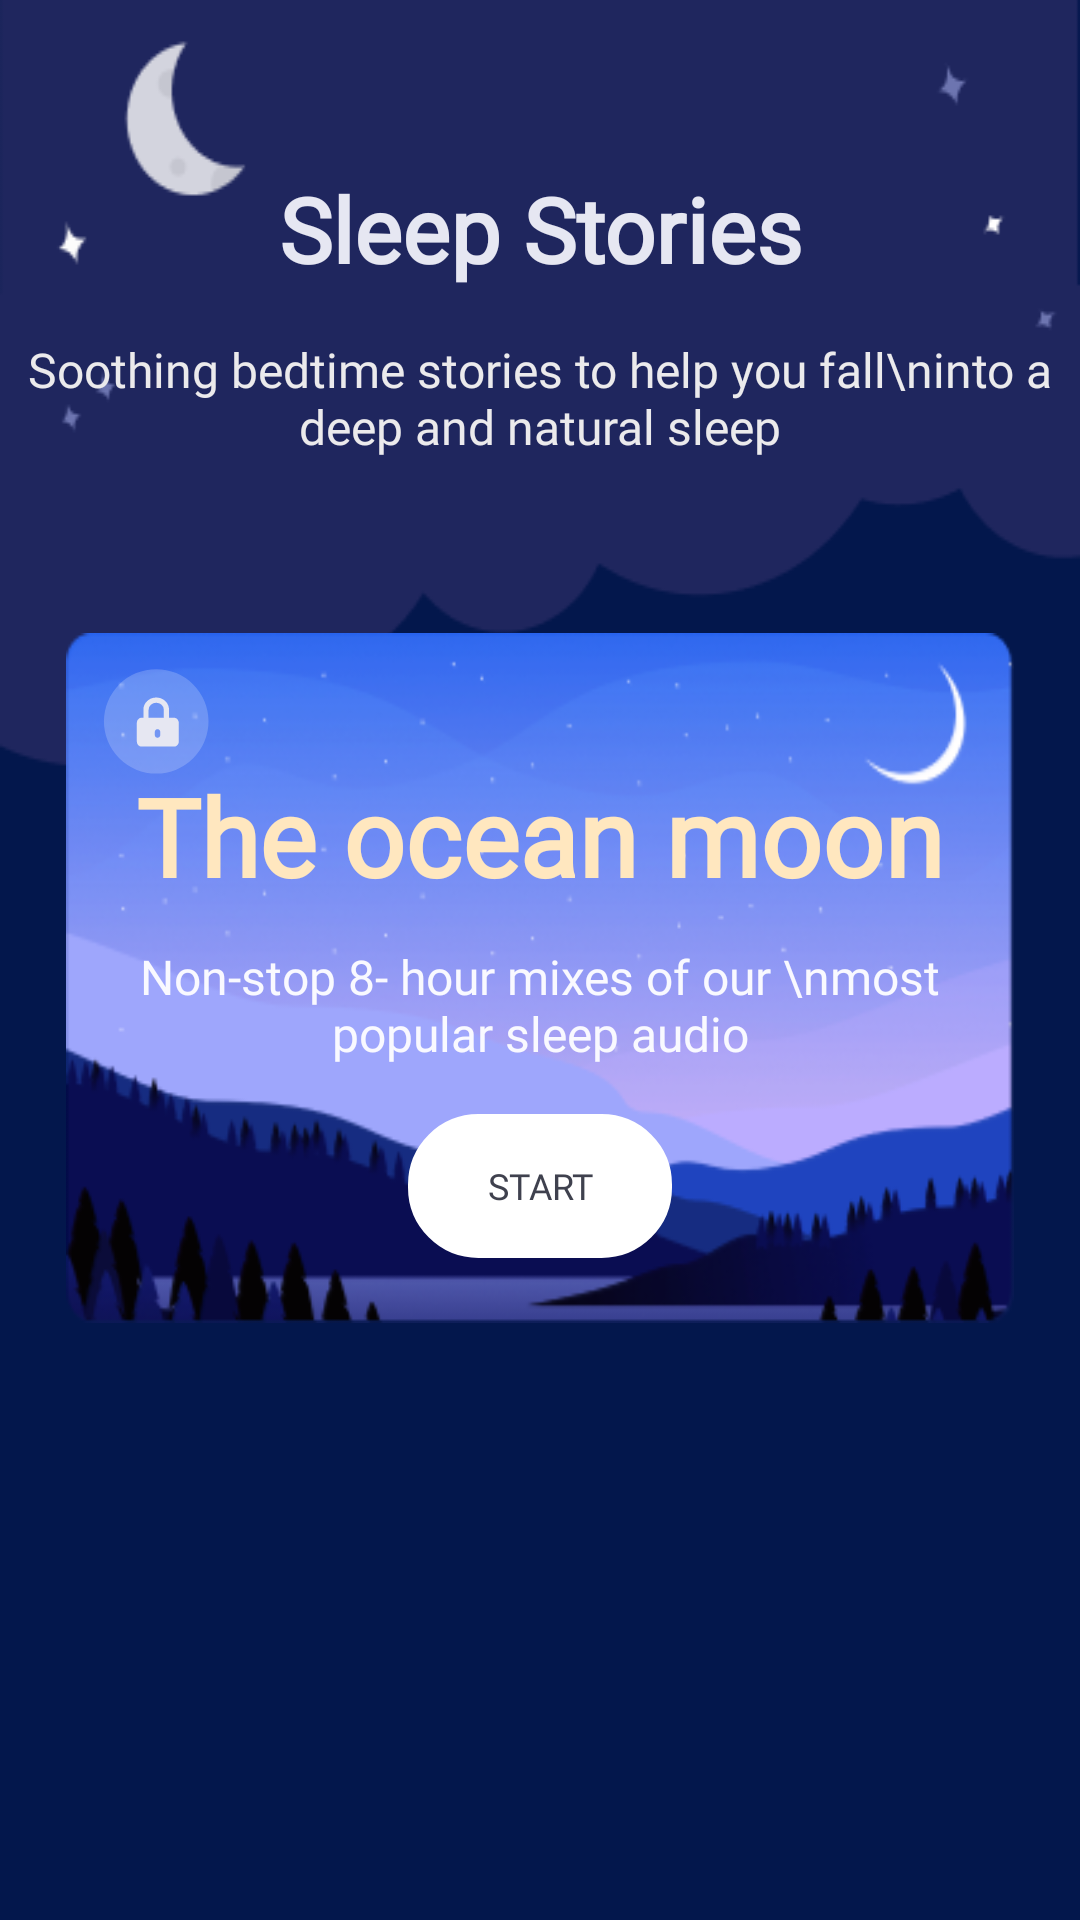

The Android layout XML behind this screen, and the referenced resources:
<!-- AndroidManifest.xml: application theme AppTheme -->
<!-- res/layout/fragment_home.xml -->
<?xml version="1.0" encoding="utf-8"?>
<ScrollView xmlns:android="http://schemas.android.com/apk/res/android"
    xmlns:tools="http://schemas.android.com/tools"
    android:layout_width="match_parent"
    android:layout_height="match_parent"
    android:background="@color/app_background_color"
    android:orientation="vertical">

    <RelativeLayout
        android:layout_width="match_parent"
        android:layout_height="match_parent"
        android:background="@color/app_background_color"
        android:orientation="vertical">

        <LinearLayout
            android:layout_width="match_parent"
            android:layout_height="wrap_content"
            android:background="@drawable/home_top_background">

        </LinearLayout>

        <LinearLayout
            android:layout_width="match_parent"
            android:layout_height="wrap_content"
            android:layout_above="@+id/get_start_btn"
            android:orientation="vertical">

            <TextView
                android:layout_width="wrap_content"
                android:layout_height="wrap_content"
                android:layout_gravity="center"
                android:layout_marginTop="56dp"
                android:gravity="center"
                android:text="@string/sleep_stories"
                android:textColor="#E6E7F2"
                android:fontFamily="@font/helvetica_neu_bold"
                android:textSize="30sp"
                android:textStyle="bold" />


            <TextView
                android:layout_width="wrap_content"
                android:layout_height="wrap_content"
                android:layout_gravity="center"
                android:layout_marginTop="16dp"
                android:layout_marginBottom="36dp"
                android:gravity="center"
                android:fontFamily="@font/helvetica_neue_light"
                android:text="Soothing bedtime stories to help you fall\ninto a deep and natural sleep"
                android:textColor="#EBEAEC"
                android:textSize="16sp" />


            <androidx.recyclerview.widget.RecyclerView
                android:id="@+id/recyclerview"
                android:layout_width="match_parent"
                android:layout_height="wrap_content"
                android:layout_centerHorizontal="true"

                android:layout_centerVertical="true"
                android:scrollbars="horizontal" />


            <RelativeLayout
                android:id="@+id/bannar_layout"
                android:layout_width="match_parent"
                android:layout_height="230dp"
                android:layout_margin="22dp"
                android:background="@drawable/banner_background">

                <ImageView
                    android:id="@+id/lock_view"
                    android:layout_width="36dp"
                    android:layout_height="36dp"
                    android:layout_margin="12dp"
                    android:src="@drawable/ic_lock" />


                <LinearLayout
                    android:layout_width="match_parent"
                    android:layout_height="wrap_content"
                    android:layout_centerVertical="true"
                    android:orientation="vertical">

                    <TextView
                        android:layout_width="wrap_content"
                        android:layout_height="wrap_content"
                        android:layout_gravity="center"
                        android:layout_marginTop="22dp"
                        android:gravity="center"
                        android:fontFamily="@font/garamond_premr_pro_smbd"
                        android:text="@string/the_ocean_moon"
                        android:textColor="#FFE7BF"
                        android:textSize="36sp"
                        android:textStyle="bold" />


                    <TextView
                        android:layout_width="wrap_content"
                        android:layout_height="wrap_content"
                        android:layout_gravity="center"
                        android:layout_marginTop="12dp"
                        android:gravity="center"
                        android:fontFamily="@font/helvetica_neue_light"
                        android:text="Non-stop 8- hour mixes of our \nmost popular sleep audio"
                        android:textColor="#F9F9FF"
                        android:textSize="16sp" />


                    <LinearLayout
                        android:layout_width="wrap_content"
                        android:layout_height="wrap_content"
                        android:background="@drawable/btn_rounded_white"
                        android:layout_gravity="center"
                        android:layout_marginTop="16sp"
                        android:orientation="vertical">


                        <Button
                            android:id="@+id/start_btn"
                            android:layout_width="match_parent"
                            android:layout_height="wrap_content"
                            android:layout_gravity="center"
                            android:clickable="true"
                            android:background="?attr/selectableItemBackground"
                            android:fontFamily="@font/helvetica_neue_medium"
                            android:text="Start"
                            android:textAllCaps="true"
                            android:textColor="#3F414E"
                            android:textSize="12sp" />
                    </LinearLayout>
                </LinearLayout>

            </RelativeLayout>


            <androidx.recyclerview.widget.RecyclerView
                android:id = "@+id/song_list_recycler_view"
                android:layout_width = "match_parent"
                android:layout_height = "wrap_content"
                android:layout_margin="22dp"
                android:nestedScrollingEnabled="false"
                android:scrollbars = "vertical" />


        </LinearLayout>


    </RelativeLayout>
</ScrollView>
<!-- resources referenced by this layout -->
<resources>
  <color name="app_background_color">#03174C</color>
  <!-- drawable banner_background: png bitmap (drawable, 65319 bytes) -->
  <!-- drawable btn_rounded_white (drawable) -->
  <?xml version="1.0" encoding="UTF-8"?>
  <shape xmlns:android="http://schemas.android.com/apk/res/android">
      <solid android:color="#FFFFFF"/>
      <stroke android:width="3dp" android:color="#FFFFFF" />
      <corners android:radius="22dp"/>
      <padding android:left="0dp" android:top="0dp" android:right="0dp" android:bottom="0dp" />
  </shape>
  <!-- drawable home_top_background: png bitmap (drawable, 5225 bytes) -->
  <!-- drawable ic_lock (drawable) -->
  <vector xmlns:android="http://schemas.android.com/apk/res/android"
      android:width="31dp"
      android:height="31dp"
      android:viewportWidth="31"
      android:viewportHeight="31">
    <path
        android:pathData="M0.5483,15.0333a15.0135,14.9974 0,1 0,30.027 0a15.0135,14.9974 0,1 0,-30.027 0z"
        android:fillColor="#ffffff"
        android:fillAlpha="0.2"/>
    <path
        android:pathData="M12.6306,13.8845V11.6849C12.6306,10.9557 12.9394,10.2564 13.4891,9.7407C14.0388,9.2251 14.7843,8.9354 15.5616,8.9354C16.339,8.9354 17.0845,9.2251 17.6342,9.7407C18.1839,10.2564 18.4927,10.9557 18.4927,11.6849V13.8845"
        android:strokeLineJoin="round"
        android:strokeWidth="1.5"
        android:fillColor="#00000000"
        android:strokeColor="#E6E7F2"
        android:strokeLineCap="round"/>
    <path
        android:pathData="M11.3377,14H20.7015C21.4403,14 22.0392,14.6738 22.0392,15.5049V20.772C22.0392,21.6032 21.4403,22.2769 20.7015,22.2769H11.3377C10.5989,22.2769 10,21.6032 10,20.772V15.5049C10,14.6738 10.5989,14 11.3377,14ZM15.9404,17.2758C15.5074,17.2758 15.1564,17.6268 15.1564,18.0598V18.9557C15.1564,19.3887 15.5074,19.7397 15.9404,19.7397C16.3733,19.7397 16.7243,19.3887 16.7243,18.9557V18.0598C16.7243,17.6268 16.3733,17.2758 15.9404,17.2758Z"
        android:fillColor="#E6E7F2"
        android:fillType="evenOdd"/>
  </vector>
  <string name="sleep_stories">Sleep Stories</string>
  <string name="the_ocean_moon">The ocean moon</string>
  <style name="AppTheme" parent="Theme.AppCompat.Light.NoActionBar">
          
          <item name="colorPrimary">@color/colorPrimary</item>
          <item name="colorPrimaryDark">@color/colorPrimaryDark</item>
          <item name="colorAccent">@color/colorAccent</item>
      </style>
  <color name="colorPrimary">#6200EE</color>
  <color name="colorPrimaryDark">#03174C</color>
  <color name="colorAccent">#03DAC5</color>
</resources>
